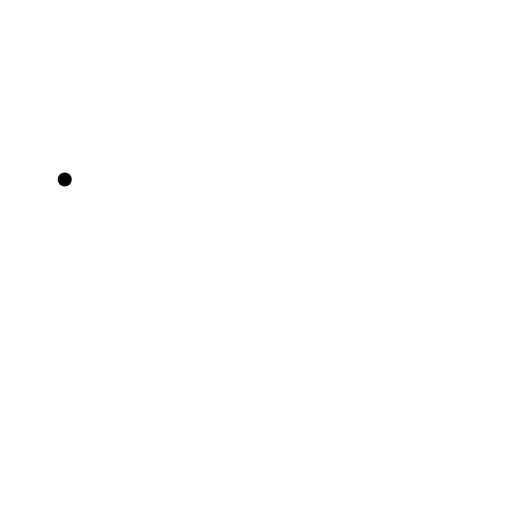
t = 0.00 s
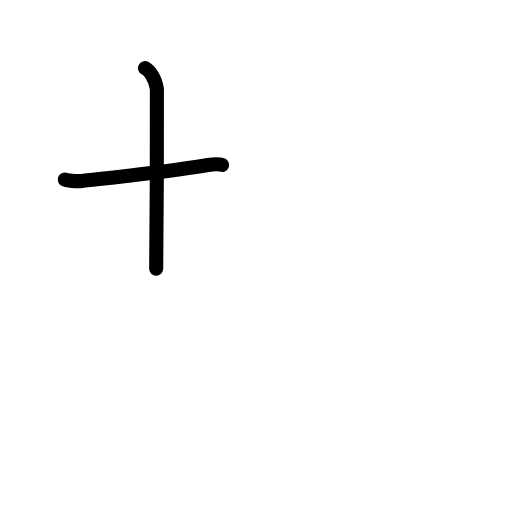
t = 1.75 s
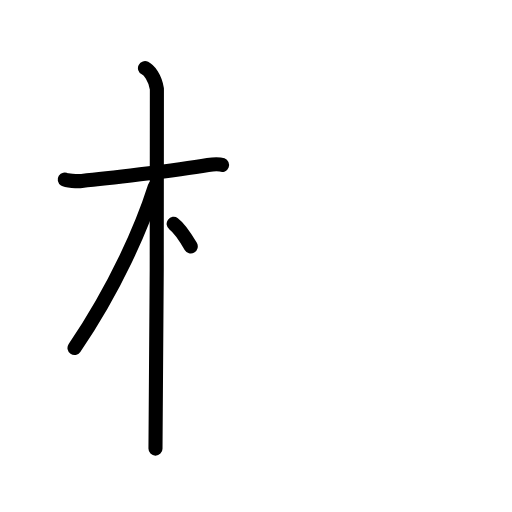
t = 3.50 s
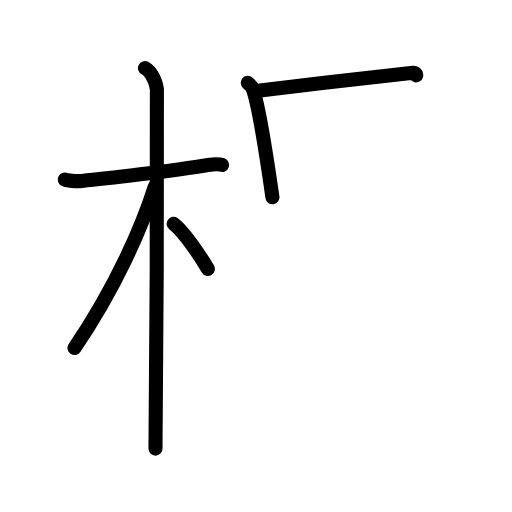
t = 5.42 s
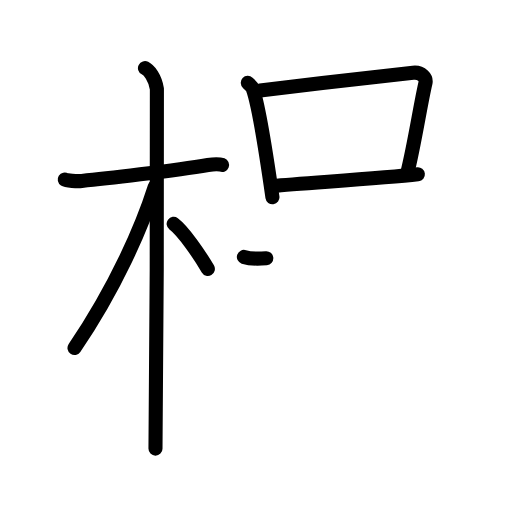
t = 7.20 s
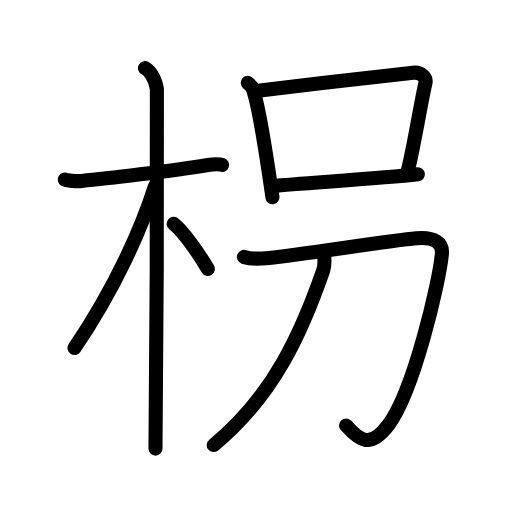
t = 9.00 s

The animated SVG that drew these frames (rendered in a browser with its animation timeline set to each time). Animation: 28 SMIL elements (animate=28); one cycle of 9.00 s.

<?xml version="1.0" encoding="UTF-8"?>
<!--
AniKanjiVG is licensed by CC-BY-SA Paul C. Sommerhoff (https://bitbucket.org/sommerhoff/anikanjivg).
AniKanjiVG uses KanjiVG which is licensed by CC-BY-SA Ulrich Apel (http://kanjivg.tagaini.net).
See also http://creativecommons.org/licenses/by-sa/3.0/
-->
<svg xmlns:kvg='http://kanjivg.tagaini.net' xmlns='http://www.w3.org/2000/svg' width='109' height='109' viewBox='0 0 109 109' style='fill:none;stroke:#000000;stroke-width:3;stroke-linecap:round;stroke-linejoin:round;' id="kvg:kanji_067b4"><g id="kvg:067b4" kvg:element="枴"><g id="kvg:067b4-g1" kvg:element="木" kvg:position="left" kvg:radical="general"><path id="kvg:067b4-s1" kvg:type="㇐" d="M13.78,38.22c0.38,0.24,2.62,0.41,3.63,0.31c4.33-0.41,19.9-2.21,26.86-3.41c1.01-0.17,2.36-0.24,3,0"><animate attributeName="d" begin="0.0s" dur="0.3333333333333333s" from="M13.78,38.22C13.78,38.22,13.78,38.22,13.78,38.22" to="M13.78,38.22c0.38,0.24,2.62,0.41,3.63,0.31" />
<animate attributeName="d" begin="0.3333333333333333s" dur="0.3333333333333333s" from="M13.78,38.22c0.38,0.24,2.62,0.41,3.63,0.31c0,0,0,0,0,0,0" to="M13.78,38.22c0.38,0.24,2.62,0.41,3.63,0.31c4.33-0.41,19.9-2.21,26.86-3.41" />
<animate attributeName="d" begin="0.6666666666666666s" dur="0.3333333333333333s" from="M13.78,38.22c0.38,0.24,2.62,0.41,3.63,0.31c4.33-0.41,19.9-2.21,26.86-3.41c0,0,0,0,0,0,0" to="M13.78,38.22c0.38,0.24,2.62,0.41,3.63,0.31c4.33-0.41,19.9-2.21,26.86-3.41c1.01-0.17,2.36-0.24,3,0" />
</path>
<path id="kvg:067b4-s2" kvg:type="㇑" d="M30.86,14.5c0.91,0.47,2.14,2,2.54,4.42c0.15,0.94-0.12,70.75-0.3,76.58"><animate attributeName="d" begin="1.0s" dur="0.5s" from="M30.86,14.5C30.86,14.5,30.86,14.5,30.86,14.5" to="M30.86,14.5c0.91,0.47,2.14,2,2.54,4.42" />
<animate attributeName="d" begin="1.5s" dur="0.5s" from="M30.86,14.5c0.91,0.47,2.14,2,2.54,4.42c0,0,0,0,0,0,0" to="M30.86,14.5c0.91,0.47,2.14,2,2.54,4.42c0.15,0.94-0.12,70.75-0.3,76.58" />
<animate attributeName="d" begin="0s" dur="1.0s" from="M-100,-100" to="M-100,-100" />
</path>
<path id="kvg:067b4-s3" kvg:type="㇒" d="M32.94,39.78c-2.69,8.47-8.31,21.43-17.08,34.31"><animate attributeName="d" begin="2.0s" dur="1.0s" from="M32.94,39.78C32.94,39.78,32.94,39.78,32.94,39.78" to="M32.94,39.78c-2.69,8.47-8.31,21.43-17.08,34.31" />
<animate attributeName="d" begin="0s" dur="2.0s" from="M-100,-100" to="M-100,-100" />
</path>
<path id="kvg:067b4-s4" kvg:type="㇔/㇏" d="M36.97,47.65c2.09,1.55,5.52,6.59,7.28,9.6"><animate attributeName="d" begin="3.0s" dur="1.0s" from="M36.97,47.65C36.97,47.65,36.97,47.65,36.97,47.65" to="M36.97,47.65c2.09,1.55,5.52,6.59,7.28,9.6" />
<animate attributeName="d" begin="0s" dur="3.0s" from="M-100,-100" to="M-100,-100" />
</path>
</g>
<g id="kvg:067b4-g2" kvg:position="right"><g id="kvg:067b4-g3" kvg:element="口" kvg:position="top"><path id="kvg:067b4-s5" kvg:type="㇑" d="M52.75,17.64c0.42,0.39,0.85,0.72,1.04,1.21C55.25,22.75,57,35,58,42"><animate attributeName="d" begin="4.0s" dur="0.5s" from="M52.75,17.64C52.75,17.64,52.75,17.64,52.75,17.64" to="M52.75,17.64c0.42,0.39,0.85,0.72,1.04,1.21" />
<animate attributeName="d" begin="4.5s" dur="0.5s" from="M52.75,17.64c0.42,0.39,0.85,0.72,1.04,1.21c0,0,0,0,0,0,0" to="M52.75,17.64c0.42,0.39,0.85,0.72,1.04,1.21C55.25,22.75,57,35,58,42" />
<animate attributeName="d" begin="0s" dur="4.0s" from="M-100,-100" to="M-100,-100" />
</path>
<path id="kvg:067b4-s6" kvg:type="㇕b" d="M55.38,19.28C65.5,18,83,16,87.94,15.49c1.8-0.19,2.89,1.11,2.63,2.21c-1.07,4.55-2.32,13.05-3.91,19.35"><animate attributeName="d" begin="5.0s" dur="0.3333333333333333s" from="M55.38,19.28C55.38,19.28,55.38,19.28,55.38,19.28" to="M55.38,19.28C65.5,18,83,16,87.94,15.49" />
<animate attributeName="d" begin="5.333333333333333s" dur="0.3333333333333333s" from="M55.38,19.28C65.5,18,83,16,87.94,15.49c0,0,0,0,0,0,0" to="M55.38,19.28C65.5,18,83,16,87.94,15.49c1.8-0.19,2.89,1.11,2.63,2.21" />
<animate attributeName="d" begin="5.666666666666667s" dur="0.3333333333333333s" from="M55.38,19.28C65.5,18,83,16,87.94,15.49c1.8-0.19,2.89,1.11,2.63,2.21c0,0,0,0,0,0,0" to="M55.38,19.28C65.5,18,83,16,87.94,15.49c1.8-0.19,2.89,1.11,2.63,2.21c-1.07,4.55-2.32,13.05-3.91,19.35" />
<animate attributeName="d" begin="0s" dur="5.0s" from="M-100,-100" to="M-100,-100" />
</path>
<path id="kvg:067b4-s7" kvg:type="㇐b" d="M58.2,39.58C64,39,81,38,88.96,37.11"><animate attributeName="d" begin="6.0s" dur="1.0s" from="M58.2,39.58C58.2,39.58,58.2,39.58,58.2,39.58" to="M58.2,39.58C64,39,81,38,88.96,37.11" />
<animate attributeName="d" begin="0s" dur="6.0s" from="M-100,-100" to="M-100,-100" />
</path>
</g>
<g id="kvg:067b4-g4" kvg:element="刀" kvg:position="bottom"><path id="kvg:067b4-s8" kvg:type="㇆" d="M51.92,54.7c1.52,0.5,3.43,0.39,4.77,0.27c7.57-0.72,25.95-3.74,31.96-4.25c3.91-0.33,5.65,1,5.43,3.32c-0.57,6.14-6.04,29.31-11.37,36.37c-3.87,5.12-6.12,3.48-9.04,0.16"><animate attributeName="d" begin="7.0s" dur="0.2s" from="M51.92,54.7C51.92,54.7,51.92,54.7,51.92,54.7" to="M51.92,54.7c1.52,0.5,3.43,0.39,4.77,0.27" />
<animate attributeName="d" begin="7.2s" dur="0.2s" from="M51.92,54.7c1.52,0.5,3.43,0.39,4.77,0.27c0,0,0,0,0,0,0" to="M51.92,54.7c1.52,0.5,3.43,0.39,4.77,0.27c7.57-0.72,25.95-3.74,31.96-4.25" />
<animate attributeName="d" begin="7.4s" dur="0.2s" from="M51.92,54.7c1.52,0.5,3.43,0.39,4.77,0.27c7.57-0.72,25.95-3.74,31.96-4.25c0,0,0,0,0,0,0" to="M51.92,54.7c1.52,0.5,3.43,0.39,4.77,0.27c7.57-0.72,25.95-3.74,31.96-4.25c3.91-0.33,5.65,1,5.43,3.32" />
<animate attributeName="d" begin="7.6s" dur="0.2s" from="M51.92,54.7c1.52,0.5,3.43,0.39,4.77,0.27c7.57-0.72,25.95-3.74,31.96-4.25c3.91-0.33,5.65,1,5.43,3.32c0,0,0,0,0,0,0" to="M51.92,54.7c1.52,0.5,3.43,0.39,4.77,0.27c7.57-0.72,25.95-3.74,31.96-4.25c3.91-0.33,5.65,1,5.43,3.32c-0.57,6.14-6.04,29.31-11.37,36.37" />
<animate attributeName="d" begin="7.8s" dur="0.2s" from="M51.92,54.7c1.52,0.5,3.43,0.39,4.77,0.27c7.57-0.72,25.95-3.74,31.96-4.25c3.91-0.33,5.65,1,5.43,3.32c-0.57,6.14-6.04,29.31-11.37,36.37c0,0,0,0,0,0,0" to="M51.92,54.7c1.52,0.5,3.43,0.39,4.77,0.27c7.57-0.72,25.95-3.74,31.96-4.25c3.91-0.33,5.65,1,5.43,3.32c-0.57,6.14-6.04,29.31-11.37,36.37c-3.87,5.12-6.12,3.48-9.04,0.16" />
<animate attributeName="d" begin="0s" dur="7.0s" from="M-100,-100" to="M-100,-100" />
</path>
<path id="kvg:067b4-s9" kvg:type="㇒" d="M68.97,53.85c0.07,0.91,0.29,2.41-0.14,3.66C64.25,70.75,58.25,84.25,45.5,94.75"><animate attributeName="d" begin="8.0s" dur="0.5s" from="M68.97,53.85C68.97,53.85,68.97,53.85,68.97,53.85" to="M68.97,53.85c0.07,0.91,0.29,2.41-0.14,3.66" />
<animate attributeName="d" begin="8.5s" dur="0.5s" from="M68.97,53.85c0.07,0.91,0.29,2.41-0.14,3.66c0,0,0,0,0,0,0" to="M68.97,53.85c0.07,0.91,0.29,2.41-0.14,3.66C64.25,70.75,58.25,84.25,45.5,94.75" />
<animate attributeName="d" begin="0s" dur="8.0s" from="M-100,-100" to="M-100,-100" />
</path>
</g>
</g>
</g>
</svg>
